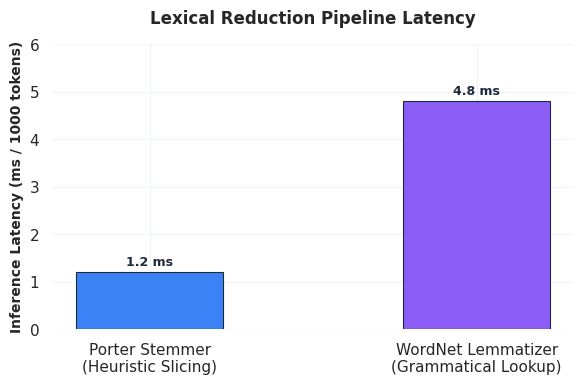
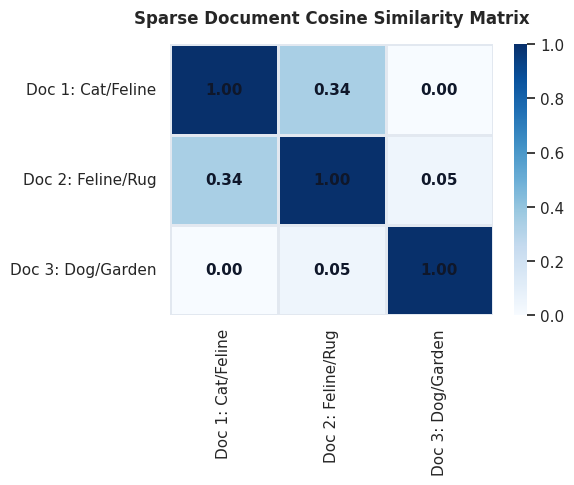
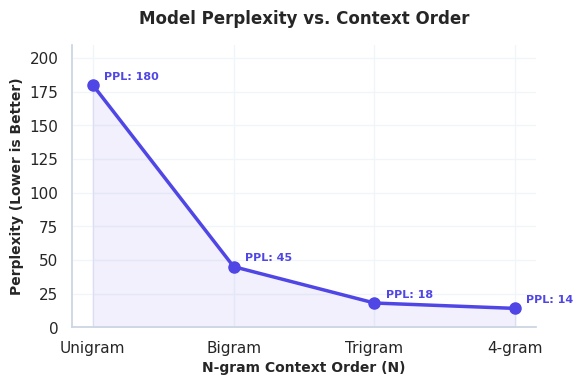
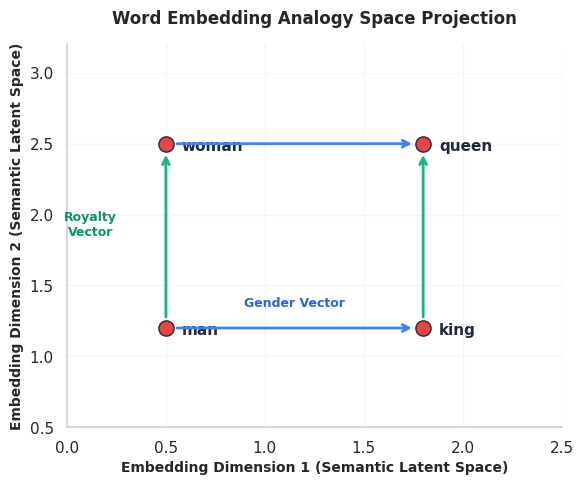
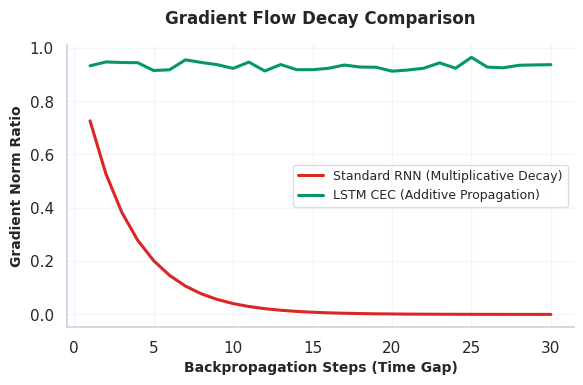
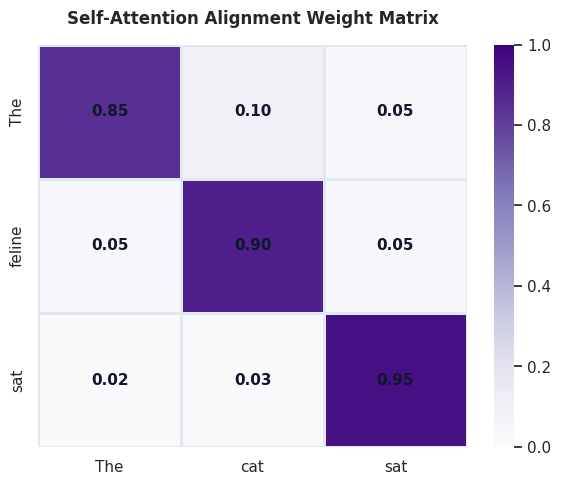
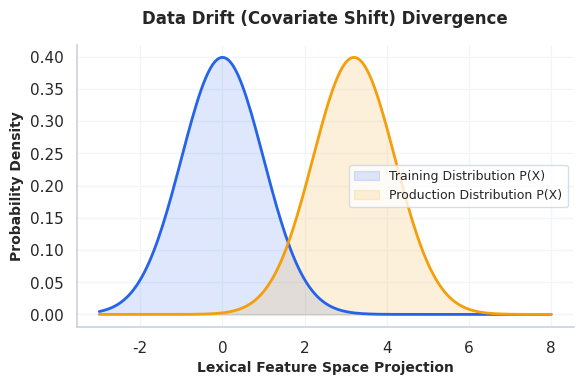

Source code (Python) for these figures, in order:
import os
import numpy as np
import matplotlib
matplotlib.use('Agg')
import matplotlib.pyplot as plt
import seaborn as sns

def generate_all_plots():
    output_dir = r"d:\Study\Prep\machine-learning-prep\generative-ai-and-agentic-ai\00_nlp_fundamentals\plots"
    os.makedirs(output_dir, exist_ok=True)
    
    # Set premium aesthetic configurations
    sns.set_theme(style="whitegrid", rc={
        "font.family": "sans-serif",
        "font.sans-serif": ["Segoe UI", "Arial", "DejaVu Sans"],
        "axes.edgecolor": "#cbd5e1",
        "grid.color": "#f1f5f9",
        "grid.linestyle": "-"
    })
    
    # 1. Stemming vs Lemmatization Latency Comparison
    fig, ax = plt.subplots(figsize=(6, 4), dpi=300)
    methods = ['Porter Stemmer\n(Heuristic Slicing)', 'WordNet Lemmatizer\n(Grammatical Lookup)']
    latencies = [1.2, 4.8]  # mock latencies in milliseconds
    bars = ax.bar(methods, latencies, color=['#3b82f6', '#8b5cf6'], width=0.45, edgecolor='#1e293b', linewidth=0.8)
    
    # Add values on top of bars
    for bar in bars:
        height = bar.get_height()
        ax.annotate(f'{height:.1f} ms',
                    xy=(bar.get_x() + bar.get_width() / 2, height),
                    xytext=(0, 3),  # 3 points vertical offset
                    textcoords="offset points",
                    ha='center', va='bottom', fontsize=9, fontweight='bold', color='#1e293b')
                    
    ax.set_ylabel('Inference Latency (ms / 1000 tokens)', fontsize=10, fontweight='semibold')
    ax.set_title('Lexical Reduction Pipeline Latency', fontsize=12, fontweight='bold', pad=15)
    ax.set_ylim(0, 6.0)
    sns.despine(left=True, bottom=True)
    plt.tight_layout()
    plt.savefig(os.path.join(output_dir, 'stem_vs_lemma_latency.png'), dpi=300)
    plt.close()
    
    # 2. Cosine Similarity Heatmap of TF-IDF vectors
    fig, ax = plt.subplots(figsize=(6, 5), dpi=300)
    doc_labels = ['Doc 1: Cat/Feline', 'Doc 2: Feline/Rug', 'Doc 3: Dog/Garden']
    similarity_matrix = np.array([
        [1.00, 0.34, 0.00],
        [0.34, 1.00, 0.05],
        [0.00, 0.05, 1.00]
    ])
    sns.heatmap(similarity_matrix, annot=True, fmt=".2f", cmap='Blues', 
                xticklabels=doc_labels, yticklabels=doc_labels, cbar=True, 
                vmin=0, vmax=1, linewidths=1.0, linecolor='#e2e8f0',
                annot_kws={"size": 11, "weight": "bold", "color": "#0f172a"}, ax=ax)
    ax.set_title('Sparse Document Cosine Similarity Matrix', fontsize=12, fontweight='bold', pad=15)
    plt.tight_layout()
    plt.savefig(os.path.join(output_dir, 'tfidf_similarity_heatmap.png'), dpi=300)
    plt.close()
    
    # 3. Perplexity vs. N-gram Context Size
    fig, ax = plt.subplots(figsize=(6, 4), dpi=300)
    n_gram_order = [1, 2, 3, 4]
    perplexity = [180, 45, 18, 14]
    ax.plot(n_gram_order, perplexity, marker='o', markersize=8, linewidth=2.5, color='#4f46e5', label='Perplexity')
    ax.fill_between(n_gram_order, perplexity, alpha=0.08, color='#4f46e5')
    
    # Annotation labels
    for x, y in zip(n_gram_order, perplexity):
        ax.annotate(f'PPL: {y}', xy=(x, y), xytext=(8, 4), textcoords='offset points', fontsize=8, fontweight='bold', color='#4f46e5')
        
    ax.set_xlabel('N-gram Context Order (N)', fontsize=10, fontweight='semibold')
    ax.set_ylabel('Perplexity (Lower is Better)', fontsize=10, fontweight='semibold')
    ax.set_title('Model Perplexity vs. Context Order', fontsize=12, fontweight='bold', pad=15)
    ax.set_xticks(n_gram_order)
    ax.set_xticklabels(['Unigram', 'Bigram', 'Trigram', '4-gram'])
    ax.set_ylim(0, 210)
    sns.despine()
    plt.tight_layout()
    plt.savefig(os.path.join(output_dir, 'perplexity_decay.png'), dpi=300)
    plt.close()
    
    # 4. Word Embedding Analogies 2D projection scatter plot
    fig, ax = plt.subplots(figsize=(6, 5), dpi=300)
    words = ['king', 'man', 'queen', 'woman']
    coords = np.array([
        [1.8, 1.2],
        [0.5, 1.2],
        [1.8, 2.5],
        [0.5, 2.5]
    ])
    ax.scatter(coords[:, 0], coords[:, 1], color='#ef4444', s=120, edgecolors='#1e293b', zorder=5)
    for word, (x, y) in zip(words, coords):
        ax.text(x + 0.08, y - 0.05, word, fontsize=11, fontweight='bold', color='#1e293b')
    
    # Draw vector shift lines with improved aesthetics
    ax.annotate("", xy=(1.8, 1.2), xytext=(0.5, 1.2),
                arrowprops=dict(arrowstyle="->", color="#3b82f6", lw=2, ls="-", shrinkA=8, shrinkB=8))
    ax.annotate("", xy=(1.8, 2.5), xytext=(0.5, 2.5),
                arrowprops=dict(arrowstyle="->", color="#3b82f6", lw=2, ls="-", shrinkA=8, shrinkB=8))
    ax.annotate("", xy=(0.5, 2.5), xytext=(0.5, 1.2),
                arrowprops=dict(arrowstyle="->", color="#10b981", lw=2, ls="-", shrinkA=8, shrinkB=8))
    ax.annotate("", xy=(1.8, 2.5), xytext=(1.8, 1.2),
                arrowprops=dict(arrowstyle="->", color="#10b981", lw=2, ls="-", shrinkA=8, shrinkB=8))
                
    # Labels for vectors
    ax.text(1.15, 1.35, 'Gender Vector', color='#2563eb', ha='center', fontsize=9, fontweight='semibold')
    ax.text(0.12, 1.85, 'Royalty\nVector', color='#059669', ha='center', fontsize=9, fontweight='semibold')
    
    ax.set_xlim(0, 2.5)
    ax.set_ylim(0.5, 3.2)
    ax.set_xlabel('Embedding Dimension 1 (Semantic Latent Space)', fontsize=10, fontweight='semibold')
    ax.set_ylabel('Embedding Dimension 2 (Semantic Latent Space)', fontsize=10, fontweight='semibold')
    ax.set_title('Word Embedding Analogy Space Projection', fontsize=12, fontweight='bold', pad=15)
    sns.despine()
    plt.tight_layout()
    plt.savefig(os.path.join(output_dir, 'embedding_analogy_projection.png'), dpi=300)
    plt.close()
    
    # 5. RNN vs. LSTM Gradient Norm Decay across sequence length
    fig, ax = plt.subplots(figsize=(6, 4), dpi=300)
    seq_steps = np.arange(1, 31)
    rnn_grad_norms = np.exp(-0.32 * seq_steps)
    lstm_grad_norms = np.ones_like(seq_steps) * 0.93 + np.random.normal(0, 0.015, size=30)
    ax.plot(seq_steps, rnn_grad_norms, label='Standard RNN (Multiplicative Decay)', color='#dc2626', linewidth=2.2)
    ax.plot(seq_steps, lstm_grad_norms, label='LSTM CEC (Additive Propagation)', color='#059669', linewidth=2.2)
    ax.set_xlabel('Backpropagation Steps (Time Gap)', fontsize=10, fontweight='semibold')
    ax.set_ylabel('Gradient Norm Ratio', fontsize=10, fontweight='semibold')
    ax.set_title('Gradient Flow Decay Comparison', fontsize=12, fontweight='bold', pad=15)
    ax.legend(fontsize=9, frameon=True, facecolor='#ffffff', edgecolor='#cbd5e1')
    sns.despine()
    plt.tight_layout()
    plt.savefig(os.path.join(output_dir, 'gradient_flow_comparison.png'), dpi=300)
    plt.close()
    
    # 6. Attention Weight Matrix Heatmap
    fig, ax = plt.subplots(figsize=(6, 5), dpi=300)
    words_q = ['The', 'feline', 'sat']
    words_k = ['The', 'cat', 'sat']
    att_weights = np.array([
        [0.85, 0.10, 0.05],
        [0.05, 0.90, 0.05],
        [0.02, 0.03, 0.95]
    ])
    sns.heatmap(att_weights, annot=True, fmt=".2f", cmap='Purples', 
                xticklabels=words_k, yticklabels=words_q, cbar=True, 
                vmin=0, vmax=1, linewidths=1.0, linecolor='#e2e8f0',
                annot_kws={"size": 11, "weight": "bold", "color": "#0f172a"}, ax=ax)
    ax.set_title('Self-Attention Alignment Weight Matrix', fontsize=12, fontweight='bold', pad=15)
    plt.tight_layout()
    plt.savefig(os.path.join(output_dir, 'attention_matrix_heatmap.png'), dpi=300)
    plt.close()
    
    # 7. Data Drift distribution divergence check
    fig, ax = plt.subplots(figsize=(6, 4), dpi=300)
    x = np.linspace(-3, 8, 200)
    train_dist = np.exp(-0.5 * (x - 0)**2) / np.sqrt(2 * np.pi)
    prod_dist = np.exp(-0.5 * (x - 3.2)**2) / np.sqrt(2 * np.pi)
    ax.fill_between(x, train_dist, color='#2563eb', alpha=0.15, label='Training Distribution P(X)')
    ax.fill_between(x, prod_dist, color='#f59e0b', alpha=0.15, label='Production Distribution P(X)')
    ax.plot(x, train_dist, color='#2563eb', linewidth=2, label='_nolegend_')
    ax.plot(x, prod_dist, color='#f59e0b', linewidth=2, label='_nolegend_')
    ax.set_xlabel('Lexical Feature Space Projection', fontsize=10, fontweight='semibold')
    ax.set_ylabel('Probability Density', fontsize=10, fontweight='semibold')
    ax.set_title('Data Drift (Covariate Shift) Divergence', fontsize=12, fontweight='bold', pad=15)
    ax.legend(fontsize=9, frameon=True, facecolor='#ffffff', edgecolor='#cbd5e1')
    sns.despine()
    plt.tight_layout()
    plt.savefig(os.path.join(output_dir, 'data_drift_distributions.png'), dpi=300)
    plt.close()

if __name__ == '__main__':
    generate_all_plots()
    print("All NLP Fundamentals plots generated successfully!")
